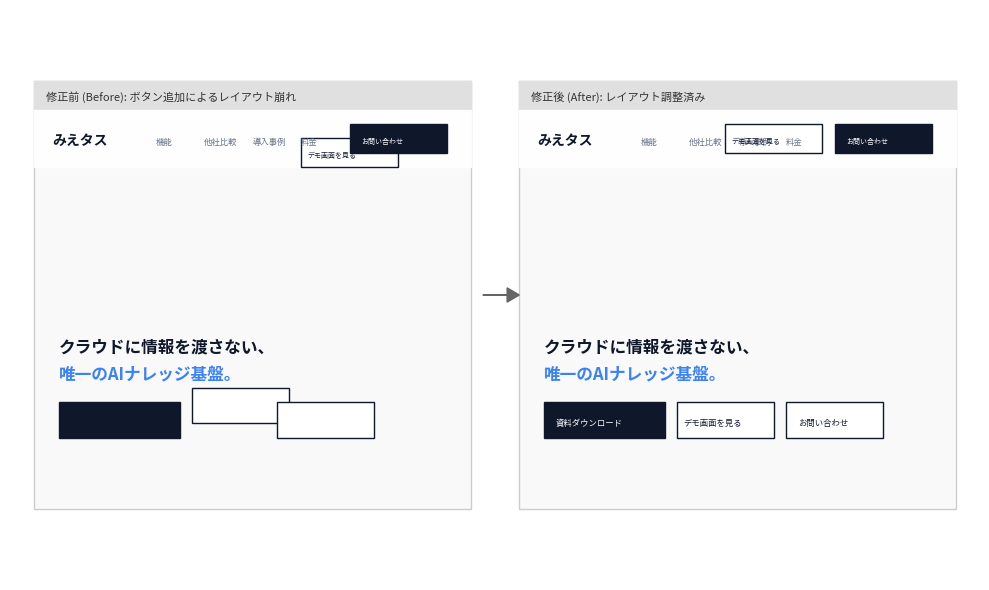

The matplotlib source for this figure: (Note: this script raises an exception after producing the figure.)
import matplotlib.pyplot as plt
import matplotlib.patches as patches
from matplotlib import rcParams

# Set font for Japanese characters
rcParams['font.family'] = 'sans-serif'
rcParams['font.sans-serif'] = ['Noto Sans CJK JP', 'Noto Sans JP', 'sans-serif']

def draw_browser_window(ax, title, x, y, width, height, is_broken=False):
    # Window frame
    rect = patches.Rectangle((x, y), width, height, linewidth=1, edgecolor='#ccc', facecolor='#f9f9f9')
    ax.add_patch(rect)
    
    # Title bar
    ax.add_patch(patches.Rectangle((x, y + height - 20), width, 20, color='#e0e0e0'))
    ax.text(x + 10, y + height - 14, title, fontsize=8, color='#333')
    
    # Content area
    content_y = y
    content_height = height - 20
    
    # Header
    header_height = 40
    ax.add_patch(patches.Rectangle((x, y + content_height - header_height), width, header_height, color='#fff', alpha=0.9))
    
    # Logo
    ax.text(x + 15, y + content_height - 25, "みえタス", fontsize=10, fontweight='bold', color='#0f172a')
    
    # Nav links
    nav_x = x + 100
    nav_y = y + content_height - 25
    links = ["機能", "他社比較", "導入事例", "料金"]
    for i, link in enumerate(links):
        ax.text(nav_x + i*40, nav_y, link, fontsize=6, color='#64748b')

    # Buttons
    btn_y = y + content_height - 30
    btn_height = 20
    
    if is_broken:
        # Broken Layout: Buttons overlapping or wrapping weirdly
        # "View Demo" button (overlapping or pushed down)
        ax.add_patch(patches.Rectangle((x + width - 140, btn_y - 10), 80, btn_height, color='#fff', ec='#0f172a'))
        ax.text(x + width - 135, btn_y - 4, "デモ画面を見る", fontsize=5, color='#0f172a')
        
        # "Contact" button (overlapping)
        ax.add_patch(patches.Rectangle((x + width - 100, btn_y), 80, btn_height, color='#0f172a'))
        ax.text(x + width - 90, btn_y + 6, "お問い合わせ", fontsize=5, color='#fff')
        
        # Hero Section (Content pushed down or misaligned)
        hero_y = y + 50
        ax.text(x + 20, hero_y + 60, "クラウドに情報を渡さない、", fontsize=12, fontweight='bold', color='#0f172a')
        ax.text(x + 20, hero_y + 40, "唯一のAIナレッジ基盤。", fontsize=12, fontweight='bold', color='#3b82f6')
        
        # Hero Buttons (Broken alignment)
        ax.add_patch(patches.Rectangle((x + 20, hero_y), 100, 25, color='#0f172a')) # Download
        ax.add_patch(patches.Rectangle((x + 130, hero_y + 10), 80, 25, color='#fff', ec='#0f172a')) # Demo (Misaligned)
        ax.add_patch(patches.Rectangle((x + 200, hero_y), 80, 25, color='#fff', ec='#0f172a')) # Contact (Overlapping)
        
    else:
        # Fixed Layout: Proper spacing and alignment
        # "View Demo" button
        ax.add_patch(patches.Rectangle((x + width - 190, btn_y), 80, btn_height, color='#fff', ec='#0f172a'))
        ax.text(x + width - 185, btn_y + 6, "デモ画面を見る", fontsize=5, color='#0f172a')
        
        # "Contact" button
        ax.add_patch(patches.Rectangle((x + width - 100, btn_y), 80, btn_height, color='#0f172a'))
        ax.text(x + width - 90, btn_y + 6, "お問い合わせ", fontsize=5, color='#fff')
        
        # Hero Section
        hero_y = y + 50
        ax.text(x + 20, hero_y + 60, "クラウドに情報を渡さない、", fontsize=12, fontweight='bold', color='#0f172a')
        ax.text(x + 20, hero_y + 40, "唯一のAIナレッジ基盤。", fontsize=12, fontweight='bold', color='#3b82f6')
        
        # Hero Buttons (Clean alignment with flex-wrap gap)
        ax.add_patch(patches.Rectangle((x + 20, hero_y), 100, 25, color='#0f172a'))
        ax.text(x + 30, hero_y + 8, "資料ダウンロード", fontsize=6, color='#fff')
        
        ax.add_patch(patches.Rectangle((x + 130, hero_y), 80, 25, color='#fff', ec='#0f172a'))
        ax.text(x + 135, hero_y + 8, "デモ画面を見る", fontsize=6, color='#0f172a')
        
        ax.add_patch(patches.Rectangle((x + 220, hero_y), 80, 25, color='#fff', ec='#0f172a'))
        ax.text(x + 230, hero_y + 8, "お問い合わせ", fontsize=6, color='#0f172a')

# Create figure
fig, ax = plt.subplots(figsize=(10, 6))
ax.set_xlim(0, 800)
ax.set_ylim(0, 400)
ax.axis('off')

# Draw "Before" (Broken)
draw_browser_window(ax, "修正前 (Before): ボタン追加によるレイアウト崩れ", 20, 50, 360, 300, is_broken=True)

# Draw "After" (Fixed)
draw_browser_window(ax, "修正後 (After): レイアウト調整済み", 420, 50, 360, 300, is_broken=False)

# Add arrow
ax.arrow(390, 200, 20, 0, head_width=10, head_length=10, fc='#666', ec='#666')

plt.tight_layout()
plt.savefig('/home/<user>/mietasu_lp_mockup/layout_comparison.png', dpi=150, bbox_inches='tight')
